Run: headless pygame with SDL's dummy video driver; simulated clock (each Clock.tick advances the game by its frame time, no real sleeping); random seed 0; keys injected as events and as key.get_pressed() state; mouse plan: one left click at the window centre at the start of phase 2, then a move to the lower-right quarter at the start of phase 3.
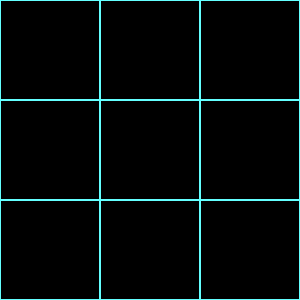
Frame 1 of 4 · flips 1–60 · no input
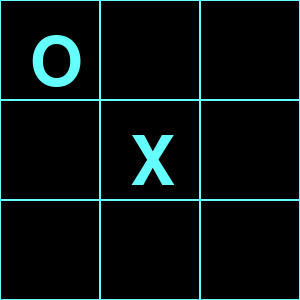
Frame 2 of 4 · flips 61–180 · clicked the window centre · tapped SPACE, RETURN · held RIGHT (→), D
Frame 3 of 4 · flips 181–300 · moved the mouse to the lower-right quarter · held DOWN (↓), S · screen unchanged from frame 2, image omitted
Frame 4 of 4 · flips 301–420 · held LEFT (←), A, UP (↑), W · screen unchanged from frame 3, image omitted

The pygame program that drew these frames:

import pygame
BLACK = (0, 0, 0)
WHITE = (100, 255, 255)
LINE_COLOR = (44, 200, 80)
BACKGROUND_COLOR = (0, 0, 0)
TEXT_COLOR = (255, 255, 255)

pygame.init()

LARGURA, ALTURA = 300, 300
TAMANHO_TELA = (LARGURA, ALTURA)
TAMANHO_CELULA = LARGURA // 3

tela_principal = pygame.display.set_mode(TAMANHO_TELA)
pygame.display.set_caption("Jogo da Velha")

"""def criarTabuleiro(janela):
    tabuleiro = []
    for i in range(3):
        linha = []
        for j in range(3):
            celula = pygame.Rect(i * TAMANHO_CELULA, j * TAMANHO_CELULA, TAMANHO_CELULA, TAMANHO_CELULA)
            linha.append(celula)
            pygame.draw.rect(janela, WHITE, celula, 1)
        tabuleiro.append(linha)
    return tabuleiro"""

def realizarJogada(tabuleiro, linha, coluna, jogador):
    if tabuleiro[linha][coluna] is None:
        tabuleiro[linha][coluna] = jogador

def verificar_vitoria(tabuleiro, jogador):
    for linha in range(3):
        if all(tabuleiro[linha][coluna] == jogador for coluna in range(3)):
            return True
    for coluna in range(3):
        if all(tabuleiro[linha][coluna] == jogador for linha in range(3)):
            return True
    if all(tabuleiro[i][i] == jogador for i in range(3)) or all(tabuleiro[i][2 - i] == jogador for i in range(3)):
        return True

    return False

def verificar_empate(tabuleiro):
    return all(tabuleiro[linha][coluna] is not None for linha in range(3) for coluna in range(3))

def minimax(tabuleiro, profundidade, maximizando, alpha, beta):
    jogador_max = "O"  # IA
    jogador_min = "X"  # Jogador humano

    if verificar_vitoria(tabuleiro, jogador_max):
        return 1
    if verificar_vitoria(tabuleiro, jogador_min):
        return -1
    if verificar_empate(tabuleiro):
        return 0

    if maximizando:
        melhor_pontuacao = -float("inf")
        for i in range(3):
            for j in range(3):
                if tabuleiro[i][j] is None:
                    tabuleiro[i][j] = jogador_max
                    pontuacao = minimax(tabuleiro, profundidade + 1, False, alpha, beta)
                    tabuleiro[i][j] = None
                    melhor_pontuacao = max(pontuacao, melhor_pontuacao)
                    alpha = max(alpha, melhor_pontuacao)
                    if beta <= alpha:
                        break
        return melhor_pontuacao
    else:
        melhor_pontuacao = float("inf")
        for i in range(3):
            for j in range(3):
                if tabuleiro[i][j] is None:
                    tabuleiro[i][j] = jogador_min
                    pontuacao = minimax(tabuleiro, profundidade + 1, True, alpha, beta)
                    tabuleiro[i][j] = None
                    melhor_pontuacao = min(pontuacao, melhor_pontuacao)
                    beta = min(beta, melhor_pontuacao)
                    if beta <= alpha:
                        break
        return melhor_pontuacao

def melhor_movimento(tabuleiro):
    jogador_max = "O"  # IA
    melhor_pontuacao = -float("inf")
    melhor_movimento = None
    alpha = -float("inf")
    beta = float("inf")

    for i in range(3):
        for j in range(3):
            if tabuleiro[i][j] is None:
                tabuleiro[i][j] = jogador_max
                pontuacao = minimax(tabuleiro, 0, False, alpha, beta)
                tabuleiro[i][j] = None
                if pontuacao > melhor_pontuacao:
                    melhor_pontuacao = pontuacao
                    melhor_movimento = (i, j)
                alpha = max(alpha, melhor_pontuacao)
                if beta <= alpha:
                    break

    return melhor_movimento

def mensagemPersonalizada(mensagem):
    font = pygame.font.Font(None, 20)
    texto = font.render(mensagem, True, TEXT_COLOR)
    largura_texto, altura_texto = texto.get_size()
    
    fundo = pygame.Surface((largura_texto + 20, altura_texto + 20))
    fundo.fill(BACKGROUND_COLOR)
    tela_principal.blit(fundo, (40, ALTURA // 2 - 10))
    tela_principal.blit(texto, (50, ALTURA // 2))

def main():
    tabuleiro = [[None, None, None] for _ in range(3)]
    jogador_atual = 'X'
    vitoria_ia = False
    vitoria_jogador = False
    reiniciar = False

    while True:
        for event in pygame.event.get():
            if event.type == pygame.QUIT:
                pygame.quit()
                exit()
            elif event.type == pygame.MOUSEBUTTONDOWN:
                if jogador_atual == 'X' and not vitoria_ia and not verificar_empate(tabuleiro):
                    x, y = event.pos
                    coluna, linha = x // TAMANHO_CELULA, y // TAMANHO_CELULA
                    if tabuleiro[linha][coluna] is None:
                        realizarJogada(tabuleiro, linha, coluna, jogador_atual)
                        jogador_atual = 'O'

            elif event.type == pygame.KEYDOWN:
                if event.key == pygame.K_r:
                    reiniciar = True

        if reiniciar:
            tabuleiro = [[None, None, None] for _ in range(3)]
            jogador_atual = 'X'
            vitoria_ia = False
            vitoria_jogador = False
            reiniciar = False
            tela_principal.fill(BLACK)

        if jogador_atual == 'O' and not vitoria_jogador and not verificar_empate(tabuleiro):
            linha, coluna = melhor_movimento(tabuleiro)
            realizarJogada(tabuleiro, linha, coluna, jogador_atual)
            jogador_atual = 'X'

        tela_principal.fill(BLACK)

        for linha in range(3):
            for coluna in range(3):
                celula = pygame.Rect(coluna * TAMANHO_CELULA, linha * TAMANHO_CELULA, TAMANHO_CELULA, TAMANHO_CELULA)
                pygame.draw.rect(tela_principal, WHITE, celula, 1)
                if tabuleiro[linha][coluna] is not None:
                    font = pygame.font.Font(None, 100)
                    texto = font.render(tabuleiro[linha][coluna], True, WHITE)
                    tela_principal.blit(texto, (coluna * TAMANHO_CELULA + 30, linha * TAMANHO_CELULA + 30))

        if verificar_vitoria(tabuleiro, 'X'):
            mensagemPersonalizada("Você venceu! ( R para REINICIAR )")
            vitoria_jogador = True
        elif verificar_vitoria(tabuleiro, 'O'):
            mensagemPersonalizada("A IA venceu! ( R para REINICIAR )")
            vitoria_ia = True
        elif verificar_empate(tabuleiro):
            mensagemPersonalizada("Empate! ( R para REINICIAR )")

        pygame.display.update()

if __name__ == "__main__":
    main()
